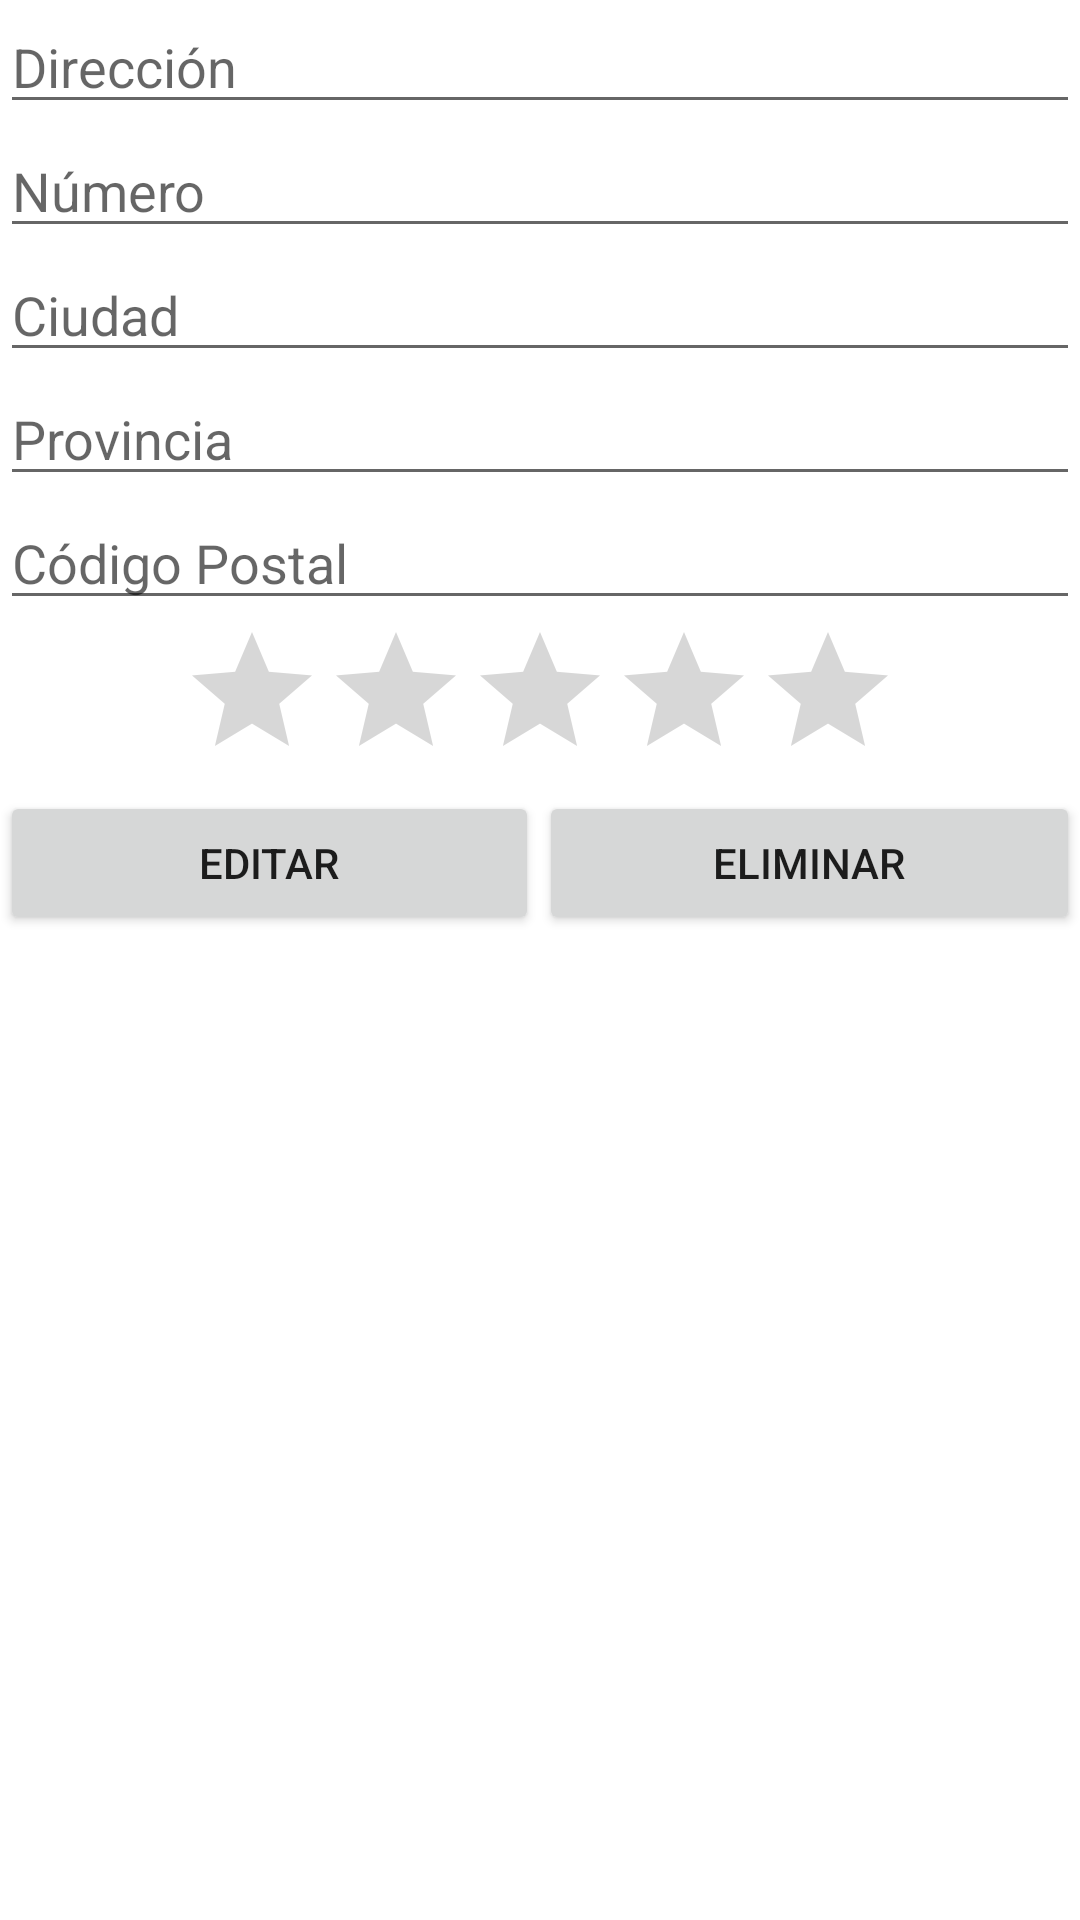

Write the Android layout XML for this screen, with the resource values it uses.
<!-- AndroidManifest.xml: application theme Theme.Ejercicio05 -->
<!-- res/layout/activity_edit.xml -->
<?xml version="1.0" encoding="utf-8"?>
<LinearLayout xmlns:android="http://schemas.android.com/apk/res/android"
    xmlns:app="http://schemas.android.com/apk/res-auto"
    xmlns:tools="http://schemas.android.com/tools"
    android:layout_width="match_parent"
    android:layout_height="match_parent"
    android:orientation="vertical"
    tools:context=".activity_edit">

    <EditText
        android:id="@+id/txtAEditDireccion"
        android:layout_width="match_parent"
        android:layout_height="wrap_content"
        android:ems="10"
        android:hint="@string/direccion"
        android:inputType="textPersonName" />

    <EditText
        android:id="@+id/txtEditNumero"
        android:layout_width="match_parent"
        android:layout_height="wrap_content"
        android:ems="10"
        android:hint="Número"
        android:inputType="number" />

    <EditText
        android:id="@+id/txtEditCiudad"
        android:layout_width="match_parent"
        android:layout_height="wrap_content"
        android:ems="10"
        android:hint="@string/ciudad"
        android:inputType="textPersonName" />

    <EditText
        android:id="@+id/txtEditProvincia"
        android:layout_width="match_parent"
        android:layout_height="wrap_content"
        android:ems="10"
        android:hint="@string/provincia"
        android:inputType="textPersonName" />

    <EditText
        android:id="@+id/txtEditCP"
        android:layout_width="match_parent"
        android:layout_height="wrap_content"
        android:ems="10"
        android:hint="@string/cp"
        android:inputType="textPersonName" />

    <RatingBar
        android:id="@+id/rbEditranking"
        android:layout_width="wrap_content"
        android:layout_height="wrap_content"
        android:layout_gravity="center_horizontal"
        android:layout_weight="0"
        android:numStars="5" />

    <LinearLayout
        android:layout_width="match_parent"
        android:layout_height="match_parent"
        android:orientation="horizontal">

        <Button
            android:id="@+id/btnEditEditar"
            android:layout_width="wrap_content"
            android:layout_height="wrap_content"
            android:layout_weight="1"
            android:text="EDITAR" />

        <Button
            android:id="@+id/btnEditEliminar"
            android:layout_width="wrap_content"
            android:layout_height="wrap_content"
            android:layout_weight="1"
            android:text="ELIMINAR" />
    </LinearLayout>

</LinearLayout>
<!-- resources referenced by this layout -->
<resources>
  <string name="ciudad">Ciudad</string>
  <string name="cp">Código Postal</string>
  <string name="direccion">Dirección</string>
  <string name="provincia">Provincia</string>
  <style name="Theme.Ejercicio05" parent="Theme.MaterialComponents.DayNight.DarkActionBar">
          
          <item name="colorPrimary">@color/purple_500</item>
          <item name="colorPrimaryVariant">@color/purple_700</item>
          <item name="colorOnPrimary">@color/white</item>
          
          <item name="colorSecondary">@color/teal_200</item>
          <item name="colorSecondaryVariant">@color/teal_700</item>
          <item name="colorOnSecondary">@color/black</item>
          
          <item name="android:statusBarColor">?attr/colorPrimaryVariant</item>
          
      </style>
  <!-- not gathered from this repository: default colours our renderer supplied (Android Studio template values) -->
  <color name="purple_500">#FF6200EE</color>
  <color name="purple_700">#FF3700B3</color>
  <color name="teal_200">#FF03DAC5</color>
  <color name="teal_700">#FF018786</color>
  <color name="black">#FF000000</color>
  <color name="white">#FFFFFFFF</color>
</resources>
